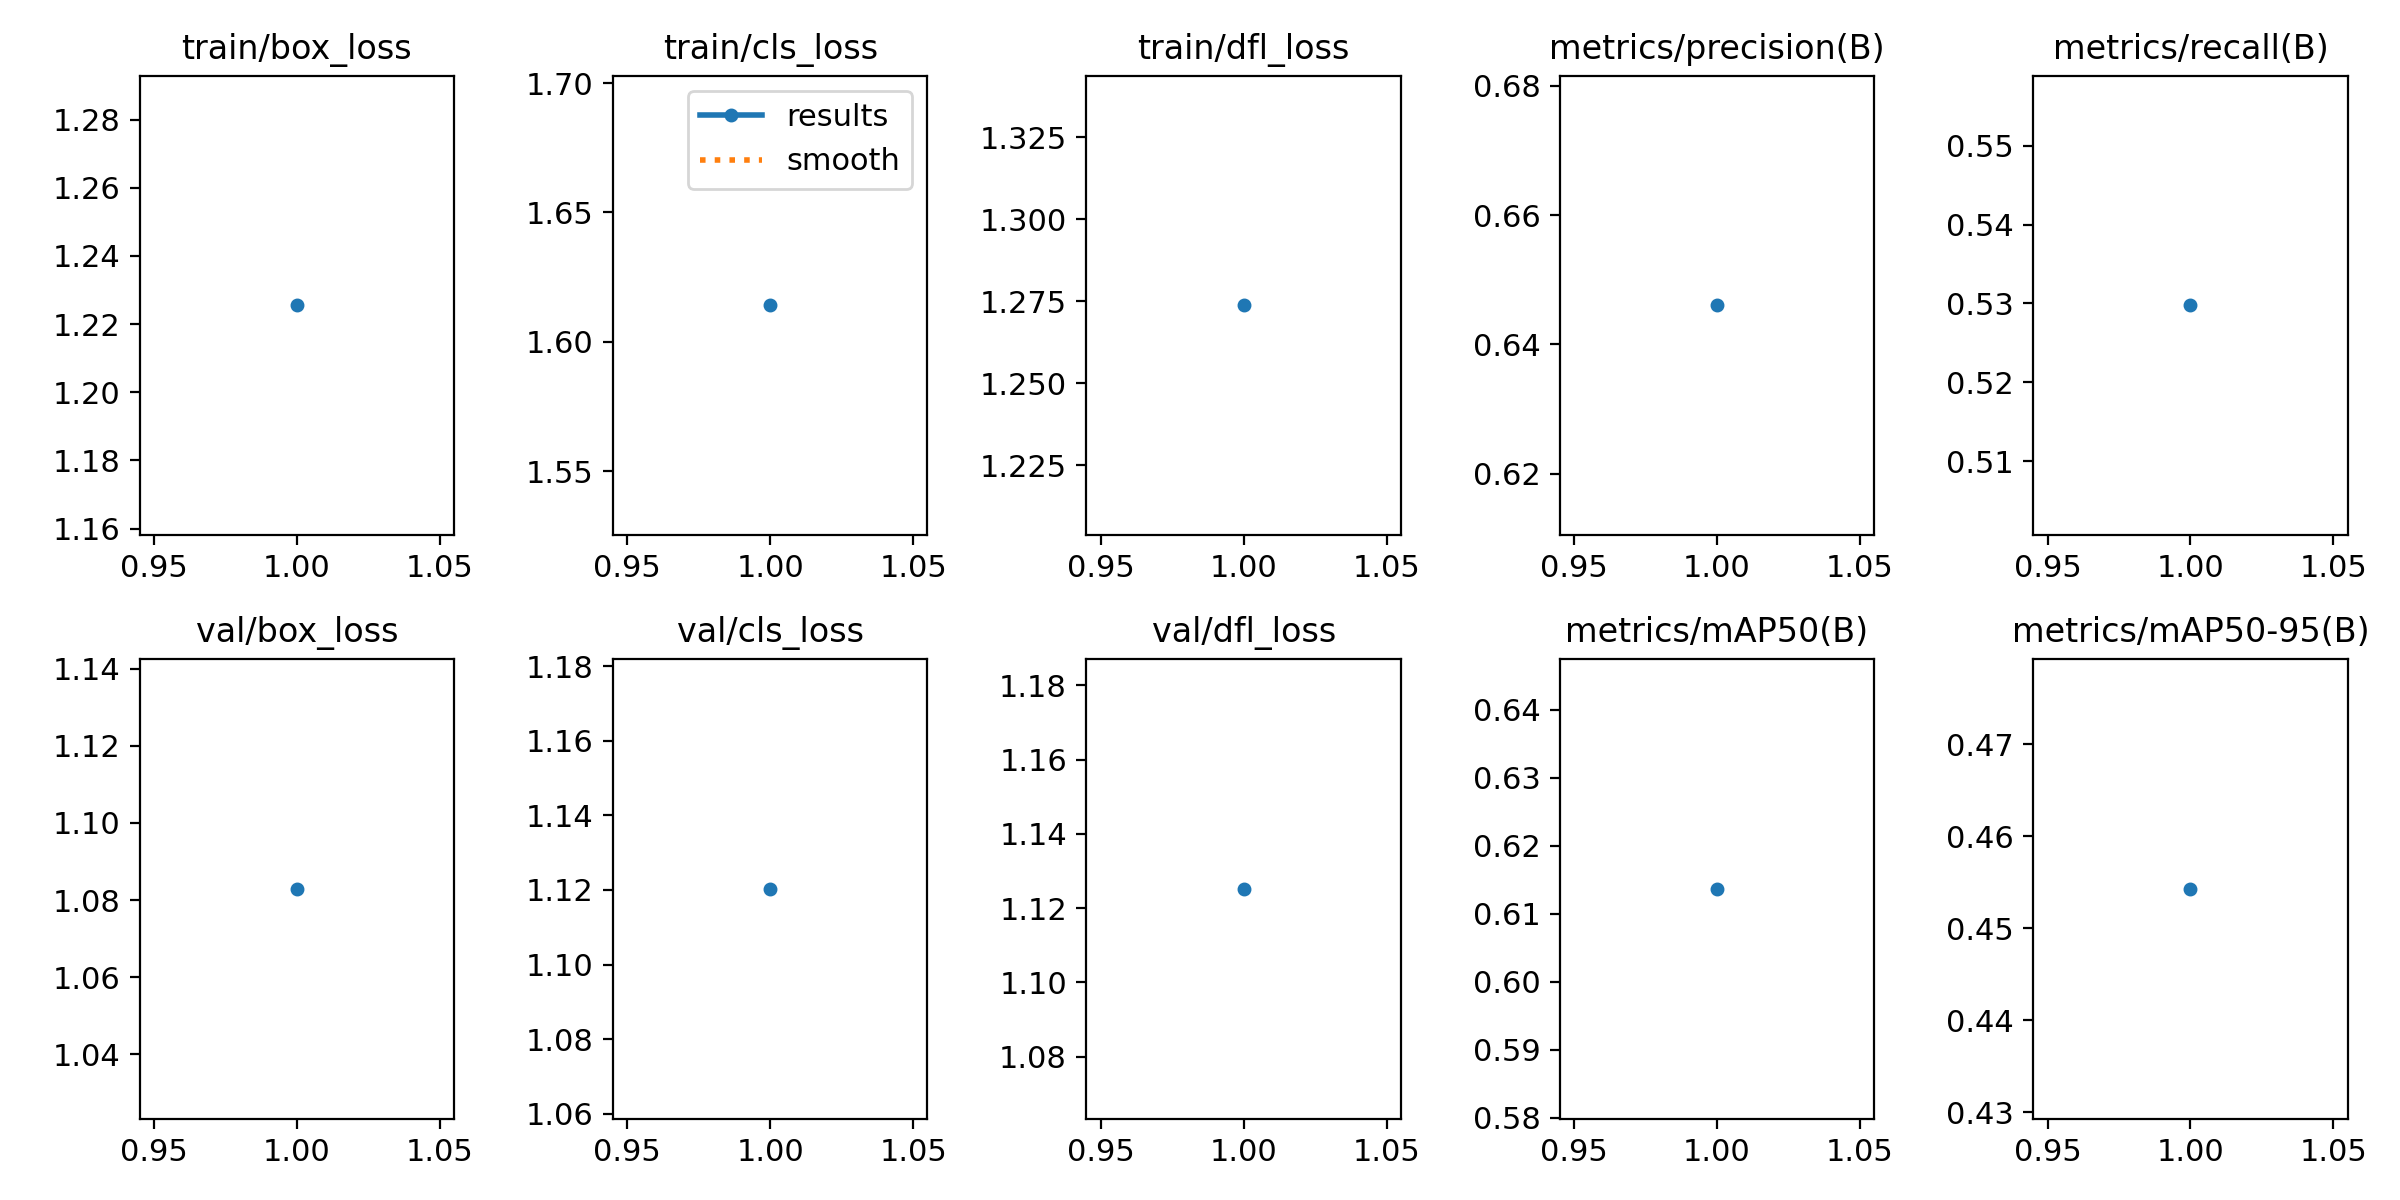

The data file committed next to this chart (first rows):
epoch, train/box_loss, train/cls_loss, train/dfl_loss, metrics/precision(B), metrics/recall(B), metrics/mAP50(B), metrics/mAP50-95(B), val/box_loss, val/cls_loss, val/dfl_loss, lr/pg0, lr/pg1, lr/pg2
1, 1.226, 1.614, 1.274, 0.646, 0.5298, 0.6137, 0.4543, 1.083, 1.12, 1.125, 8.33e-06, 8.33e-06, 8.33e-06
